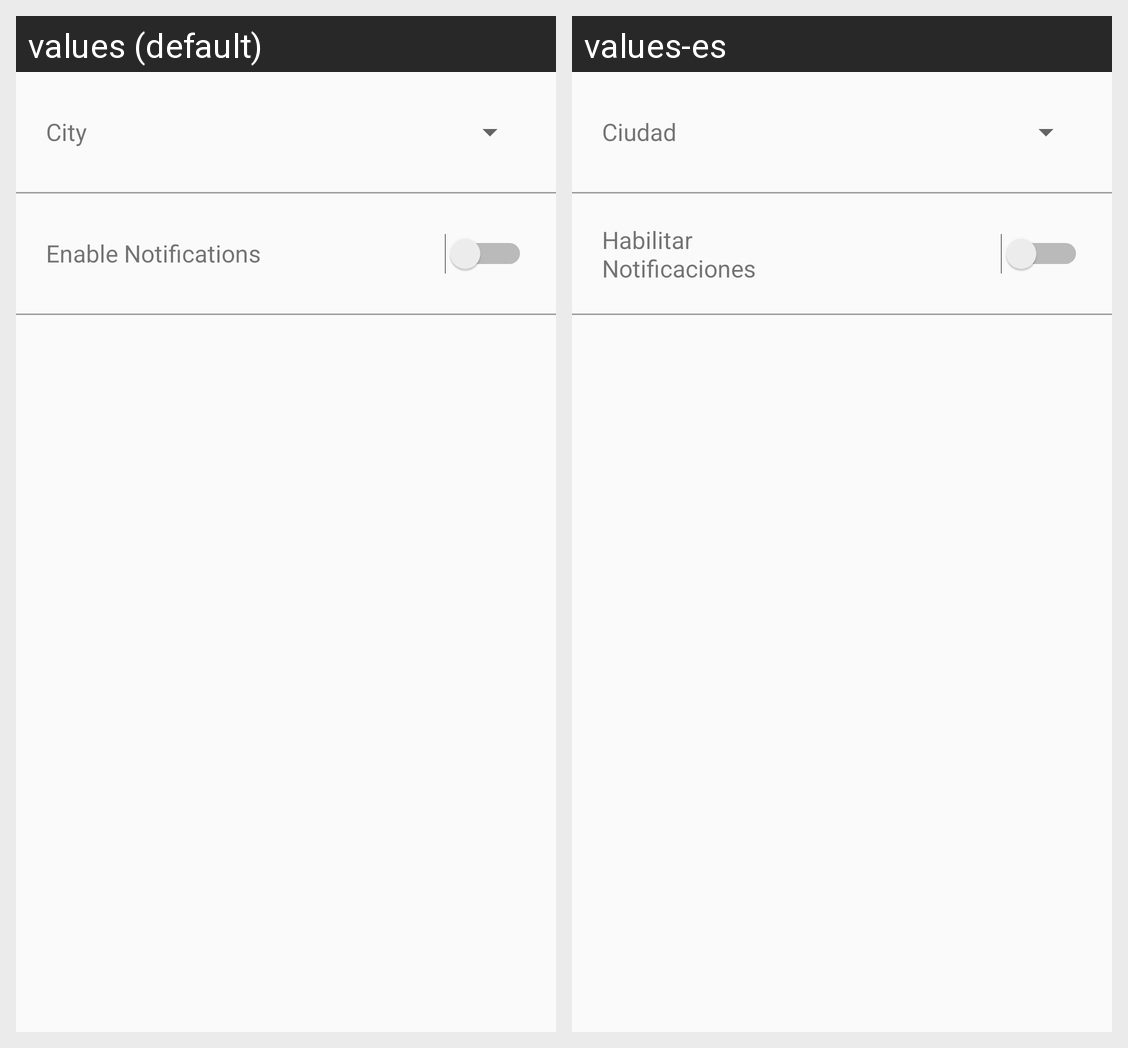

This grid shows one Android layout under two languages. Give, for every string resource on the screen, its name, the default text and each shown locale's text.
Android screen res/layout/fragment_settings.xml rendered under 2 locales, left to right: values (default), values-es. Device: Nexus 5 (rendered at 1080×1920; each locale shown at half size, 540×960, under a caption strip naming it); theme AppTheme.
Strings drawn on this screen, with the default value and each locale's value (text and hints the layout hard-codes, and strings that could not be matched under every locale, appear in the picture but are not listed):

label_settings_city
  values: City
  values-es: Ciudad

label_settings_notification
  values: Enable Notifications
  values-es: Habilitar Notificaciones
